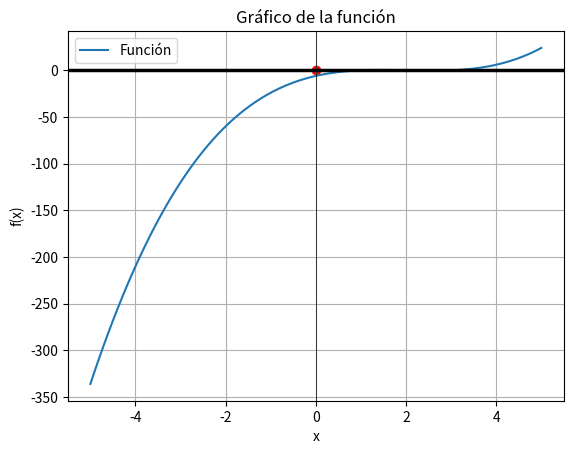

This chart was generated by the following Python code:
import numpy as np
import matplotlib.pyplot as plt
from scipy.optimize import root_scalar

def funcion(x):
  return x**3 - 6*x**2 + 11*x - 6

def graficar_funcion(func):
  x = np.linspace(-5, 5, 100)
  y = func(x)
  plt.plot(x, y, label='Función')
  plt.grid(True)
  plt.axhline(0, color='black', lw=2.5)
  plt.axvline(0, color='black', lw=0.5)
  plt.legend()
  plt.scatter(0, 0, color="red", label="Punto")
  plt.xlabel('x')
  plt.ylabel('f(x)')
  plt.title('Gráfico de la función')
  plt.show()

def main():
  graficar_funcion(funcion)

if __name__ == "__main__":
  main()